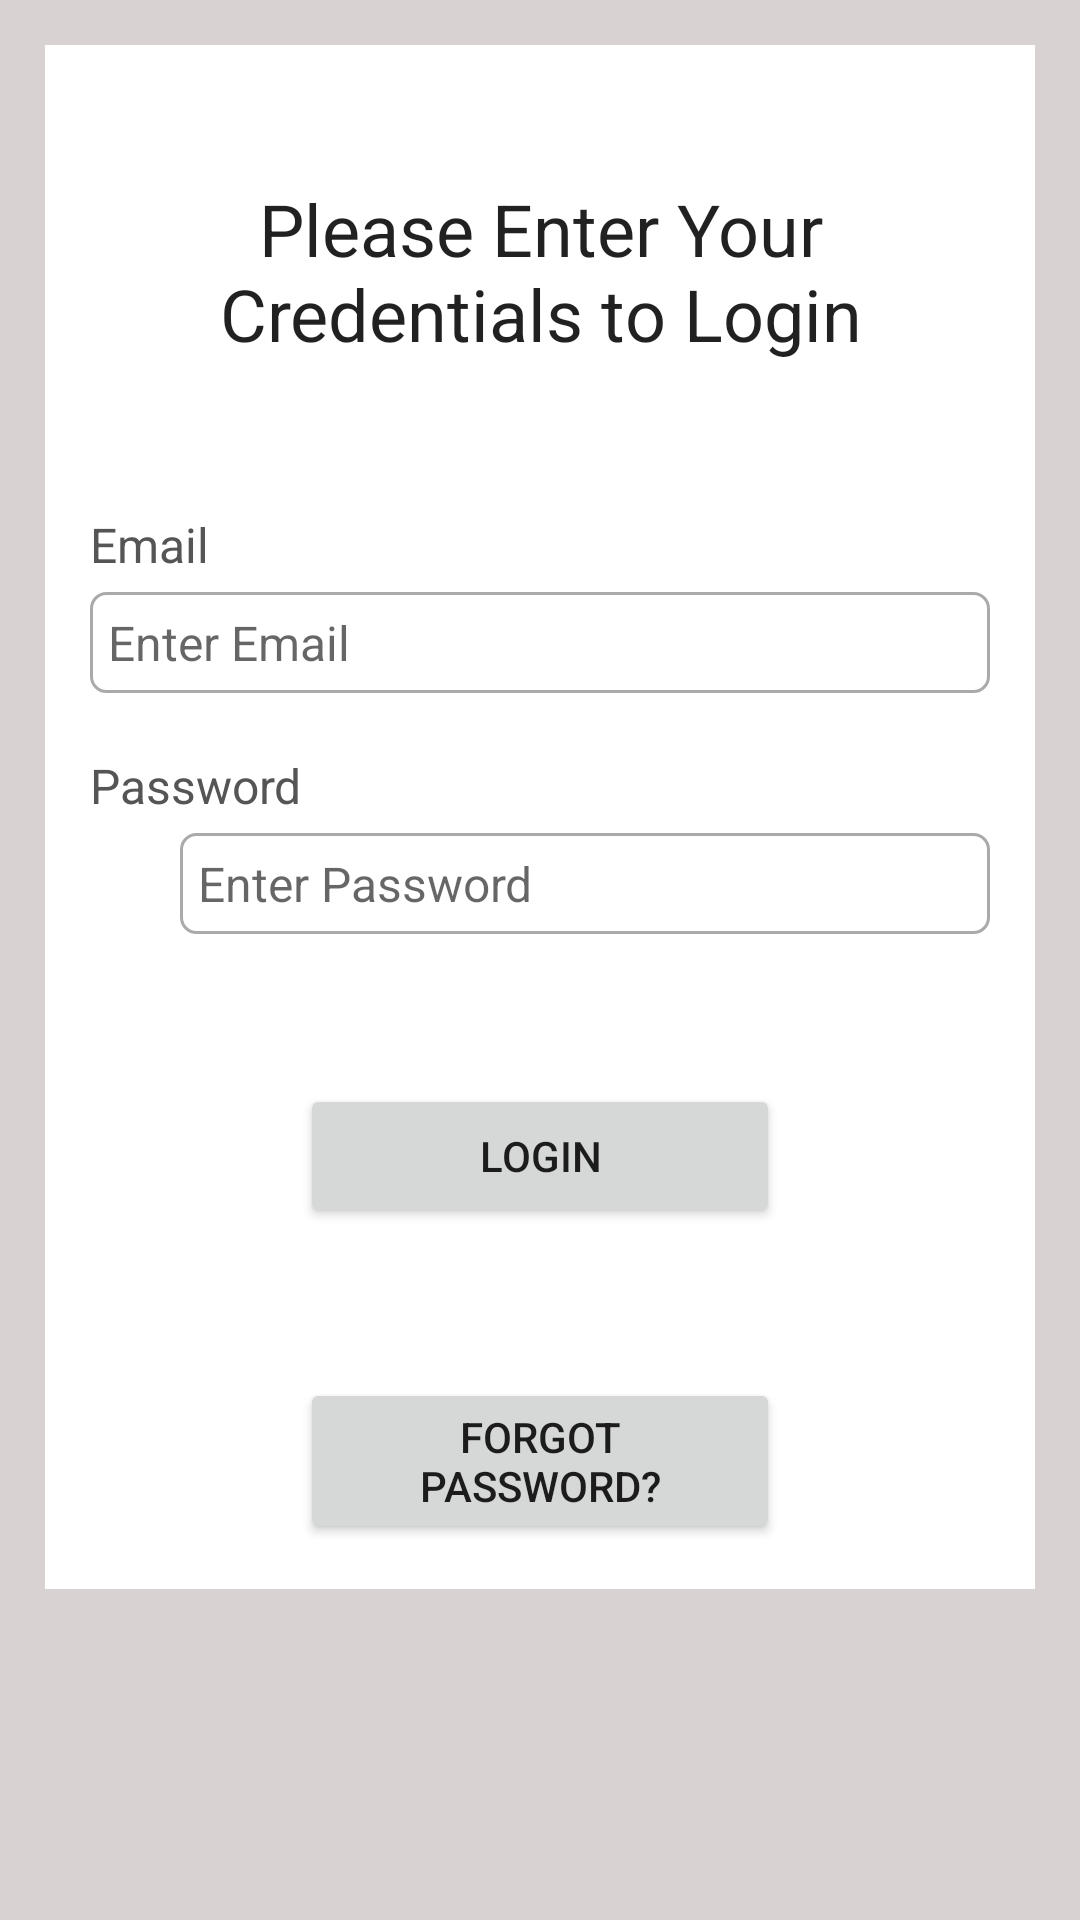

Here is an Android app screen rendered from its layout file. Give the layout XML and the strings, colors and styles it references.
<!-- AndroidManifest.xml: application theme Theme.SIgnUpLoginA -->
<!-- res/layout/activity_login.xml -->
<?xml version="1.0" encoding="utf-8"?>
<ScrollView xmlns:android="http://schemas.android.com/apk/res/android"
    android:layout_width="match_parent"
    android:layout_height="match_parent"
    xmlns:tools="http://schemas.android.com/tools"
    tools:context=".LoginActivity"
    android:background="@color/color_gray">


    <RelativeLayout
        android:layout_width="match_parent"
        android:layout_height="wrap_content"
        android:padding="15dp"
        android:layout_margin="15dp"
        android:background="@color/white"
        >
        <TextView
            android:id="@+id/textView_login_head"
            android:layout_width="match_parent"
            android:layout_height="wrap_content"
            android:layout_marginTop="30dp"
            android:text="Please Enter Your Credentials to Login"
            android:textAlignment="center"
            android:textAppearance="@style/TextAppearance.AppCompat.Headline"
            />

        <TextView
            android:id="@+id/textView_login_email"
            android:layout_width="match_parent"
            android:layout_height="wrap_content"
            android:layout_below="@id/textView_login_head"
            android:text="Email"
            android:textColor="#555555"
            android:layout_marginTop="50dp"
            android:textSize="16sp"
            />
        <EditText
            android:id="@+id/editText_login_email"
            android:layout_width="match_parent"
            android:layout_height="wrap_content"
            android:hint="Enter Email"
            android:padding="6dp"
            android:textSize="16sp"
            android:layout_marginTop="5dp"
            android:inputType="textEmailAddress"
            android:layout_below="@id/textView_login_email"
            android:background="@drawable/border"
                />


        <TextView
            android:id="@+id/textView_login_password"
            android:layout_width="match_parent"
            android:layout_height="wrap_content"
            android:layout_below="@id/editText_login_email"
            android:text="Password"
            android:layout_marginTop="20dp"
            android:textColor="#555555"
            android:textSize="16sp"
            />
        <ImageView
            android:layout_width="30dp"
            android:layout_height="32dp"
            android:id="@+id/imageView_show_hide_pwd"
            android:layout_below="@id/textView_login_password"
            />

        <EditText
            android:id="@+id/editText_login_password"
            android:layout_width="match_parent"
            android:layout_height="wrap_content"
            android:hint="Enter Password"
            android:padding="6dp"
            android:layout_marginStart="30dp"
            android:textSize="16sp"
            android:inputType="textPassword"
            android:layout_marginTop="5dp"
            android:layout_below="@id/textView_login_password"
            android:background="@drawable/border"
            />

        <Button
            android:id="@+id/button_login"
            android:layout_width="match_parent"
            android:layout_height="wrap_content"
            android:text="Login"
            android:layout_below="@id/editText_login_password"
            android:layout_marginTop="50dp"
            android:layout_marginRight="70dp"
            android:layout_marginLeft="70dp"/>

        <Button
            android:id="@+id/button_forgot_password"
            android:layout_width="match_parent"
            android:layout_height="wrap_content"
            android:text="Forgot Password?"
            android:layout_below="@id/button_login"
            android:layout_marginTop="50dp"
            android:layout_marginRight="70dp"
            android:layout_marginLeft="70dp"/>


        <ProgressBar
            android:id="@+id/progress_bar"
            android:layout_width="wrap_content"
            android:layout_height="wrap_content"
            android:layout_centerHorizontal="true"
            android:layout_centerVertical="true"
            android:elevation="10dp"
            android:visibility="gone" />

    </RelativeLayout>
</ScrollView>
<!-- resources referenced by this layout -->
<resources>
  <color name="color_gray">#D8D2D2</color>
  <color name="white">#FFFFFFFF</color>
  <!-- drawable border (drawable) -->
  <?xml version="1.0" encoding="utf-8"?>
  <shape xmlns:android="http://schemas.android.com/apk/res/android">
  
  
  
  
      <stroke android:width="1dp" android:color="#AAAAAA"
          />
      <corners android:radius="5dp" />
  
  </shape>
  <style name="Theme.SIgnUpLoginA" parent="Base.Theme.SIgnUpLoginA" />
  <style name="Base.Theme.SIgnUpLoginA" parent="Theme.AppCompat.DayNight.DarkActionBar">
          
          
      </style>
</resources>
